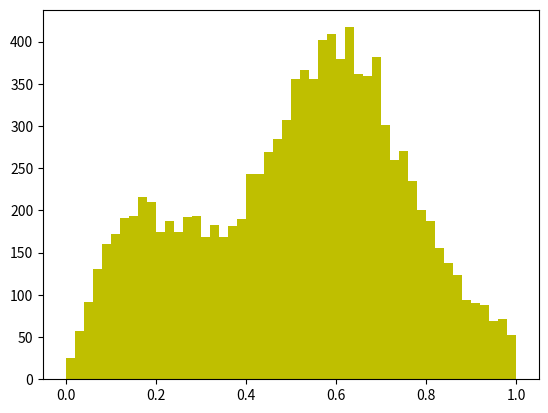

Generate this figure with matplotlib:
import numpy as np
import matplotlib.pyplot as plt
    
def f(x):
    return x - x**2 + x**3 - x**4 + np.sin(x*13.)/13.
        
x = np.random.rand(20000)
w = f(x)

y = np.random.rand(20000)
data = x[y<w/w.max()]

plt.hist(data, bins=50, range=(0.,1.), color='y')
plt.show()